Labelled photos from "Breast_Ultrasounds", an image-classification folder in CV-Corpus-augmentation/master. The possible labels are: benign, malignant.

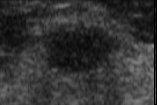
Label: benign

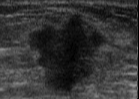
Label: malignant

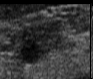
Label: benign

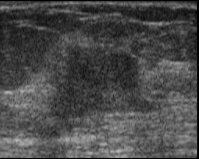
Label: malignant

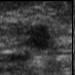
Label: benign

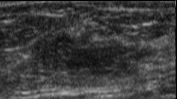
Label: malignant
